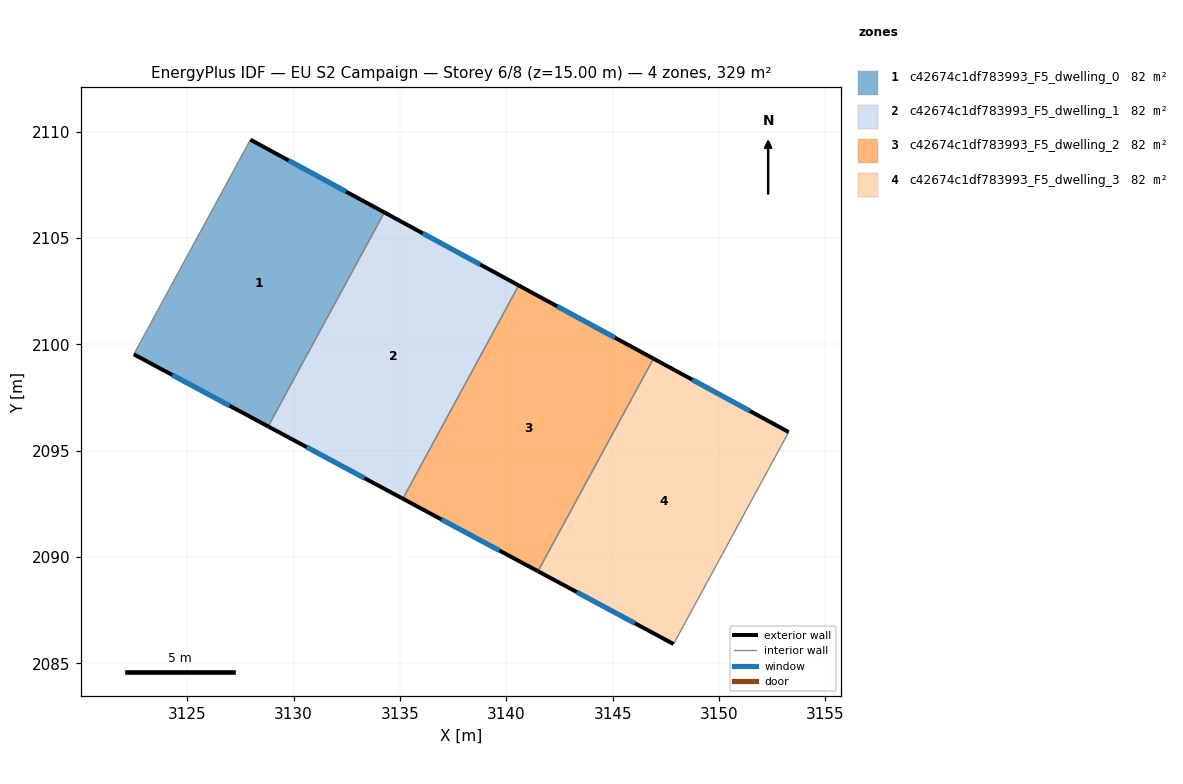
=== STOREY PLAN SPEC (per zone: floor XY polygon, exterior-wall plan segments, windows/doors) ===
zone 1: c42674c1df783993_F5_dwelling_0  (82.1 m²)
  floor: (3134.27, 2106.20) (3128.80, 2096.14) (3122.49, 2099.53) (3127.97, 2109.62)
  exterior wall: (3122.49, 2099.53) – (3128.80, 2096.14)  [7.2 m]
    window: (3124.29, 2098.56) – (3127.00, 2097.11)  [3.9 m²]
  exterior wall: (3134.27, 2106.20) – (3127.97, 2109.62)  [7.2 m]
    window: (3132.47, 2107.18) – (3129.77, 2108.64)  [3.9 m²]
  interior walls: 2
zone 2: c42674c1df783993_F5_dwelling_1  (82.1 m²)
  floor: (3140.58, 2102.77) (3135.13, 2092.74) (3128.80, 2096.14) (3134.27, 2106.20)
  exterior wall: (3128.80, 2096.14) – (3135.13, 2092.74)  [7.2 m]
    window: (3130.61, 2095.17) – (3133.32, 2093.71)  [4.0 m²]
  exterior wall: (3140.58, 2102.77) – (3134.27, 2106.20)  [7.2 m]
    window: (3138.78, 2103.75) – (3136.07, 2105.22)  [4.0 m²]
  interior walls: 2
zone 3: c42674c1df783993_F5_dwelling_2  (82.1 m²)
  floor: (3146.91, 2099.33) (3141.49, 2089.33) (3135.13, 2092.74) (3140.58, 2102.77)
  exterior wall: (3135.13, 2092.74) – (3141.49, 2089.33)  [7.2 m]
    window: (3136.95, 2091.77) – (3139.67, 2090.31)  [4.0 m²]
  exterior wall: (3146.91, 2099.33) – (3140.58, 2102.77)  [7.2 m]
    window: (3145.10, 2100.31) – (3142.39, 2101.79)  [4.0 m²]
  interior walls: 2
zone 4: c42674c1df783993_F5_dwelling_3  (82.1 m²)
  floor: (3153.27, 2095.88) (3147.86, 2085.91) (3141.49, 2089.33) (3146.91, 2099.33)
  exterior wall: (3153.27, 2095.88) – (3146.91, 2099.33)  [7.2 m]
    window: (3151.46, 2096.86) – (3148.73, 2098.34)  [4.0 m²]
  exterior wall: (3141.49, 2089.33) – (3147.86, 2085.91)  [7.2 m]
    window: (3143.31, 2088.36) – (3146.04, 2086.89)  [4.0 m²]
  interior walls: 2

=== DERIVED (storey summary) ===
Building: EU S2 Campaign
Storey: 6 of 8  (floor level z = 15.00 m)
Storey gross floor area: 328.5 m²
Zones on this storey: 4
  - c42674c1df783993_F5_dwelling_0: floor 82.1 m²; exterior wall 14.3 m (43.0 m²); 2 window(s) 7.9 m²; WWR 18.4%
  - c42674c1df783993_F5_dwelling_1: floor 82.1 m²; exterior wall 14.4 m (43.1 m²); 2 window(s) 7.9 m²; WWR 18.4%
  - c42674c1df783993_F5_dwelling_2: floor 82.1 m²; exterior wall 14.4 m (43.3 m²); 2 window(s) 7.9 m²; WWR 18.4%
  - c42674c1df783993_F5_dwelling_3: floor 82.1 m²; exterior wall 14.5 m (43.4 m²); 2 window(s) 8.0 m²; WWR 18.4%
Zone adjacency (shared interzone walls):
  - c42674c1df783993_F5_dwelling_0 ↔ c42674c1df783993_F5_dwelling_1
  - c42674c1df783993_F5_dwelling_1 ↔ c42674c1df783993_F5_dwelling_2
  - c42674c1df783993_F5_dwelling_2 ↔ c42674c1df783993_F5_dwelling_3